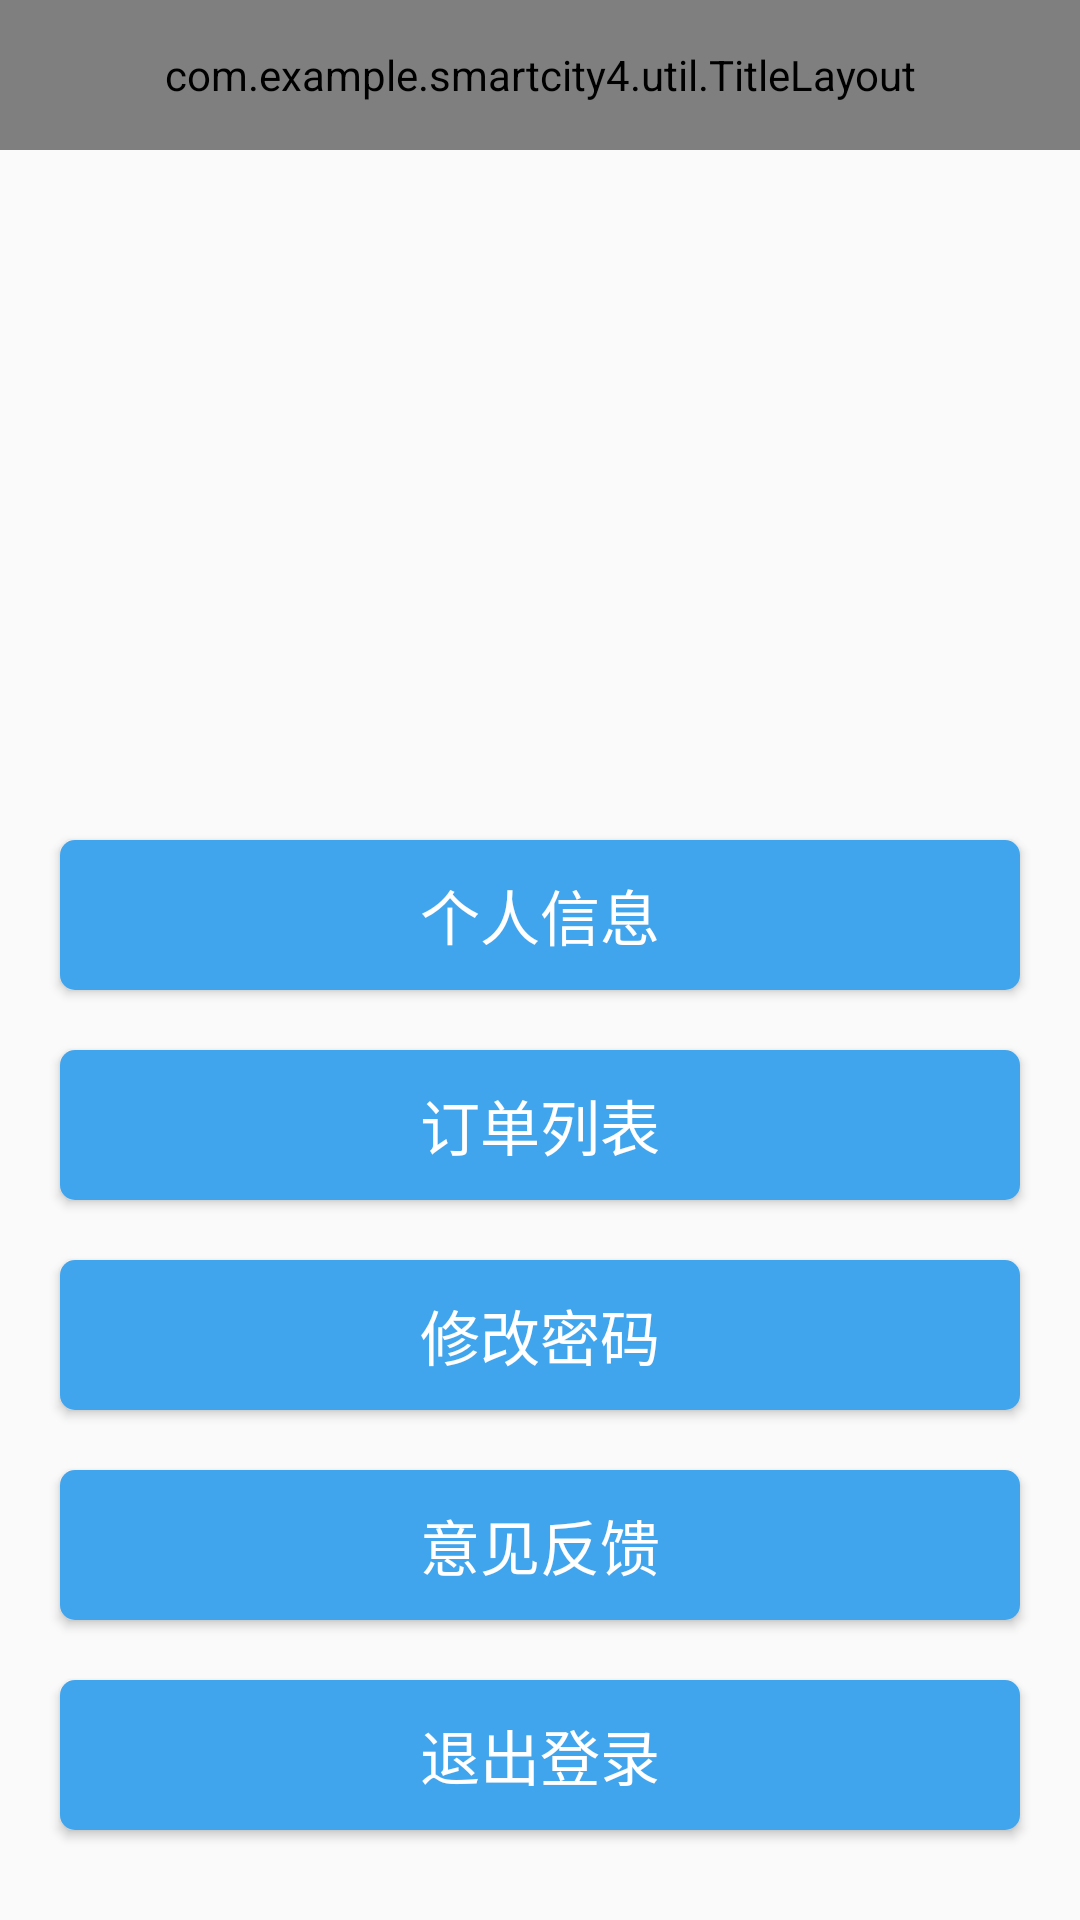

Android layout source for this screen:
<!-- AndroidManifest.xml: application theme AppTheme -->
<!-- res/layout/fragment_home.xml -->
<?xml version="1.0" encoding="utf-8"?>
<androidx.constraintlayout.widget.ConstraintLayout xmlns:android="http://schemas.android.com/apk/res/android"
    android:layout_width="match_parent"
    android:layout_height="match_parent"
    xmlns:app="http://schemas.android.com/apk/res-auto">

    <com.example.smartcity4.util.TitleLayout
        app:layout_constraintTop_toTopOf="parent"
        android:id="@+id/title_layout"
        android:layout_width="match_parent"
        android:layout_height="50dp"
        app:showBtn="false"
        app:titleText="个人中心"/>

    <ImageView
        android:layout_marginTop="10dp"
        android:src="@drawable/usericon"
        android:layout_width="150dp"
        android:layout_height="150dp"
        android:id="@+id/user_icon"
        app:layout_constraintTop_toBottomOf="@id/title_layout"
        app:layout_constraintLeft_toLeftOf="parent"
        app:layout_constraintRight_toRightOf="parent"/>
    <TextView
        android:layout_width="match_parent"
        android:layout_height="50dp"
        android:id="@+id/user_nick"
        app:layout_constraintTop_toBottomOf="@id/user_icon"
        android:gravity="center"/>
    <Button
        android:background="@drawable/button_style"
        android:textColor="#fff"
        android:textSize="20sp"
        android:layout_margin="20dp"
        android:layout_width="match_parent"
        android:layout_height="50dp"
        android:id="@+id/btn1"
        android:text="个人信息"
        app:layout_constraintTop_toBottomOf="@id/user_nick"/>
    <Button
        android:background="@drawable/button_style"
        android:textColor="#fff"
        android:textSize="20sp"
        android:layout_margin="20dp"
        android:layout_width="match_parent"
        android:layout_height="50dp"
        android:id="@+id/btn2"
        android:text="订单列表"
        app:layout_constraintTop_toBottomOf="@id/btn1"/>
    <Button
        android:background="@drawable/button_style"
        android:textColor="#fff"
        android:textSize="20sp"
        android:layout_margin="20dp"
        android:layout_width="match_parent"
        android:layout_height="50dp"
        android:id="@+id/btn3"
        android:text="修改密码"
        app:layout_constraintTop_toBottomOf="@id/btn2"/>
    <Button
        android:background="@drawable/button_style"
        android:textColor="#fff"
        android:textSize="20sp"
        android:layout_margin="20dp"
        android:layout_width="match_parent"
        android:layout_height="50dp"
        android:id="@+id/btn4"
        android:text="意见反馈"
        app:layout_constraintTop_toBottomOf="@id/btn3"/>
    <Button
        android:background="@drawable/button_style"
        android:textColor="#fff"
        android:textSize="20sp"
        android:layout_margin="20dp"
        android:layout_width="match_parent"
        android:layout_height="50dp"
        android:id="@+id/btn5"
        android:text="退出登录"
        app:layout_constraintTop_toBottomOf="@id/btn4"/>

</androidx.constraintlayout.widget.ConstraintLayout>
<!-- resources referenced by this layout -->
<resources>
  <!-- drawable button_style (drawable) -->
  <?xml version="1.0" encoding="utf-8"?>
  <selector xmlns:android="http://schemas.android.com/apk/res/android">
      <item android:state_pressed="false">
          <shape>
              <solid android:color="#41a5ee"/>
              <corners android:radius="5dp"/>
              <stroke android:width="0dp"/>
          </shape>
      </item>
      <item android:state_pressed="true">
          <shape>
              <solid android:color="#fff"/>
              <corners android:radius="5dp"/>
              <stroke android:width="0dp"/>
          </shape>
      </item>
  </selector>
  <style name="AppTheme" parent="Theme.AppCompat.Light.DarkActionBar">
          
          <item name="colorPrimary">@color/colorPrimary</item>
          <item name="colorPrimaryDark">@color/colorPrimaryDark</item>
          <item name="colorAccent">@color/colorAccent</item>
      </style>
  <!-- not gathered from this repository: default colours our renderer supplied (Android Studio template values) -->
  <color name="colorPrimary">#FF6200EE</color>
  <color name="colorPrimaryDark">#FF3700B3</color>
  <color name="colorAccent">#FF03DAC5</color>
</resources>
